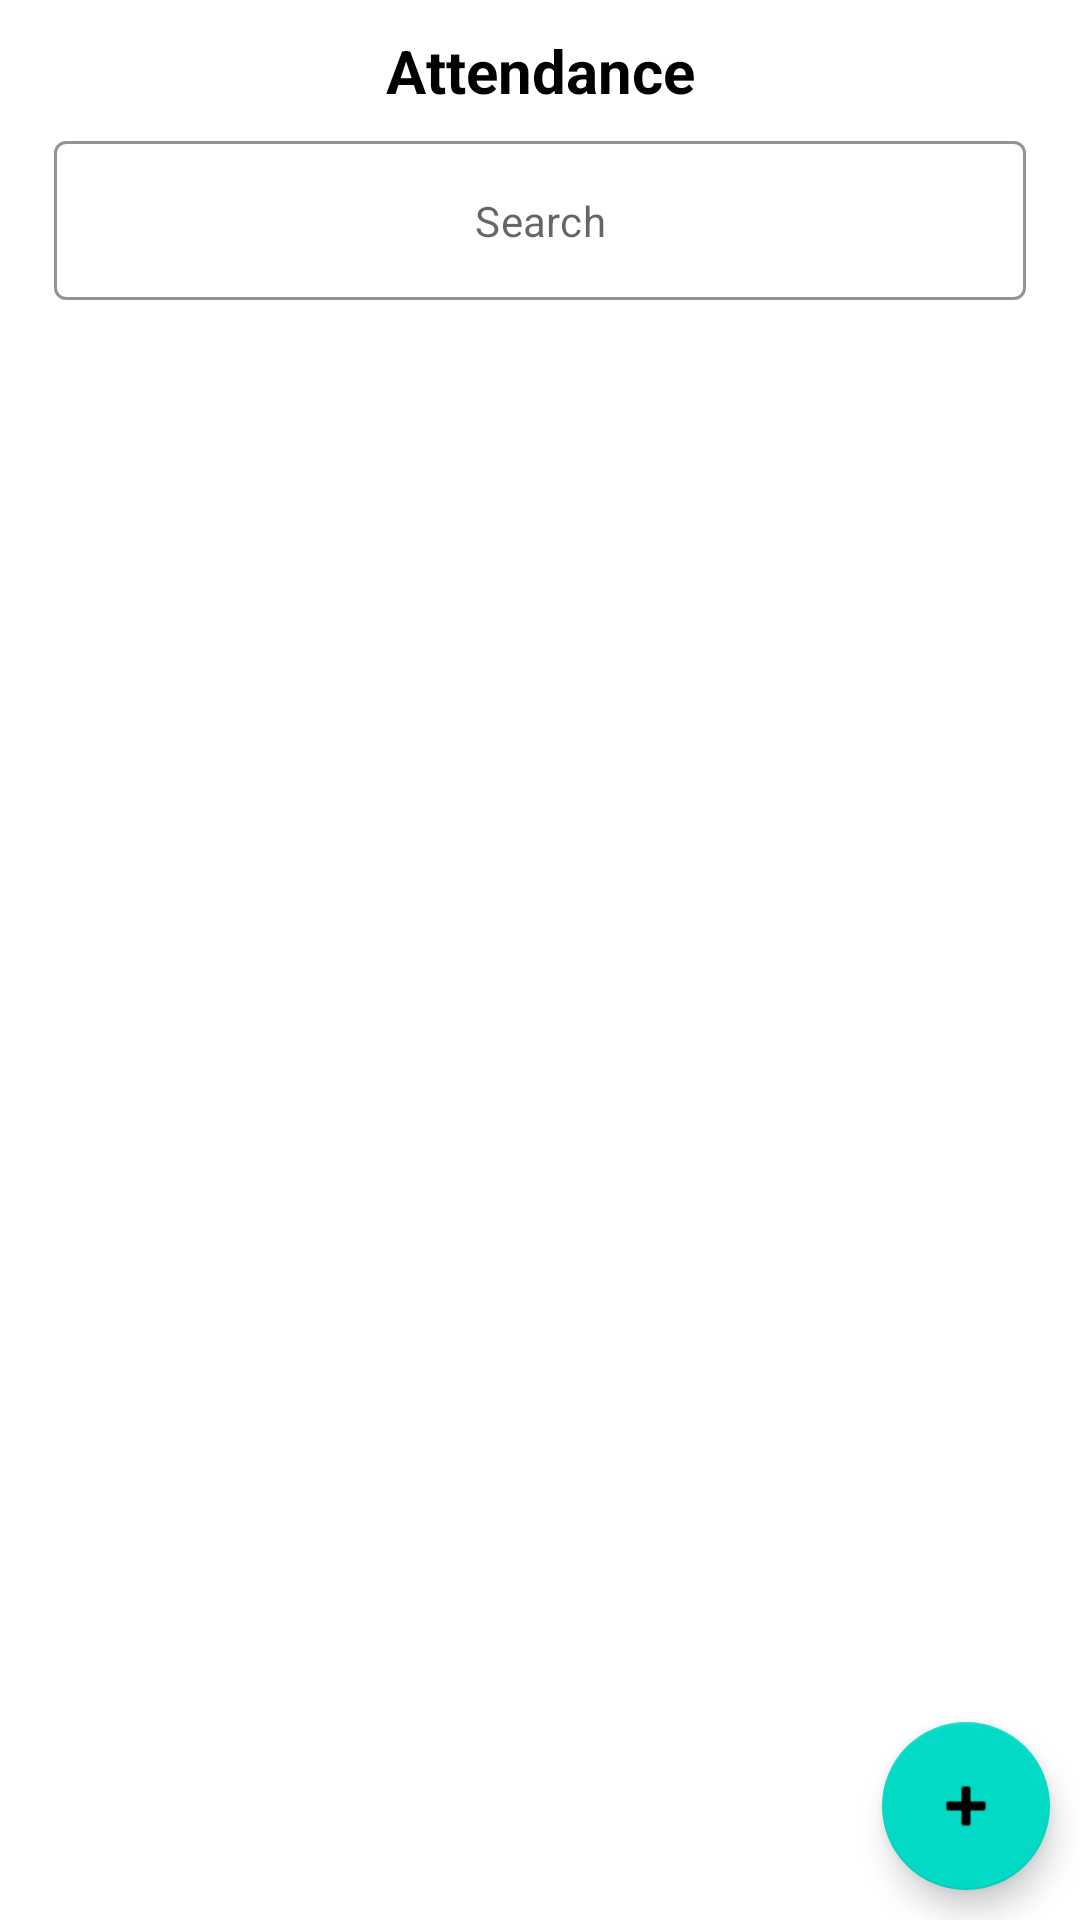

Produce the Android XML layout that renders to this screen, including the resource entries it uses.
<!-- AndroidManifest.xml: application theme Theme.Attend -->
<!-- res/layout/fragment_students.xml -->
<?xml version="1.0" encoding="utf-8"?>
<RelativeLayout xmlns:android="http://schemas.android.com/apk/res/android"
    xmlns:app="http://schemas.android.com/apk/res-auto"
    xmlns:tools="http://schemas.android.com/tools"
    android:layout_width="match_parent"
    android:layout_height="match_parent">


    <LinearLayout
        android:layout_width="match_parent"
        android:layout_height="match_parent"
        android:orientation="vertical">

        <TextView
            android:id="@+id/dialog_title"
            android:layout_width="match_parent"
            android:layout_height="wrap_content"
            android:layout_margin="10dp"
            android:gravity="center"
            android:text="@string/attendance"
            android:textColor="@color/black"
            android:textSize="20sp"
            android:textStyle="bold" />

        <com.google.android.material.textfield.TextInputLayout
            android:id="@+id/txt_search"
            style="@style/Widget.MaterialComponents.TextInputLayout.OutlinedBox"
            android:layout_width="match_parent"
            android:layout_height="wrap_content"
            android:layout_marginHorizontal="18dp"
            android:layout_marginBottom="10dp"
            app:boxStrokeColor="@color/black"
            app:hintEnabled="false">

            <com.google.android.material.textfield.TextInputEditText
                android:layout_width="match_parent"
                android:layout_height="wrap_content"
                android:hint="@string/search"
                android:inputType="text"
                android:textAlignment="center"
                android:textSize="14sp" />

        </com.google.android.material.textfield.TextInputLayout>

        <androidx.recyclerview.widget.RecyclerView
            android:id="@+id/recyclerView"
            android:layout_width="match_parent"
            android:layout_height="match_parent"
            android:clipToPadding="false"
            android:minHeight="400dp"
            android:padding="4dp"
            android:scrollbars="none"
            app:layoutManager="androidx.recyclerview.widget.LinearLayoutManager"
            tools:itemCount="5"
            tools:listitem="@layout/item_admin" />
    </LinearLayout>


    <com.google.android.material.floatingactionbutton.FloatingActionButton
        android:id="@+id/fab"
        android:layout_width="wrap_content"
        android:layout_height="wrap_content"
        android:layout_alignParentEnd="true"
        android:layout_alignParentBottom="true"
        android:layout_gravity="bottom|end"
        android:layout_marginEnd="10dp"
        android:layout_marginBottom="10dp"
        android:contentDescription="@string/add"
        app:layout_constraintBottom_toBottomOf="parent"
        app:layout_constraintEnd_toEndOf="parent"
        app:srcCompat="@android:drawable/ic_input_add" />


</RelativeLayout>
<!-- res/layout/item_admin.xml (included above) -->
<?xml version="1.0" encoding="utf-8"?>
<layout xmlns:android="http://schemas.android.com/apk/res/android"
    xmlns:app="http://schemas.android.com/apk/res-auto"
    xmlns:tools="http://schemas.android.com/tools">

    <androidx.cardview.widget.CardView
        android:layout_width="match_parent"
        android:layout_height="wrap_content"
        android:layout_margin="4dp"
        app:cardCornerRadius="5dp">

        <androidx.constraintlayout.widget.ConstraintLayout
            android:id="@+id/btn_back"
            android:layout_width="match_parent"
            android:layout_height="wrap_content"
            android:background="?attr/selectableItemBackground"
            android:gravity="center_vertical"
            android:orientation="horizontal"
            android:padding="10dp">

            <TextView
                android:id="@+id/txt_name"
                android:layout_width="wrap_content"
                android:layout_height="wrap_content"
                android:textAlignment="viewStart"
                android:textColor="@color/black"
                android:textStyle="bold"
                app:layout_constraintStart_toStartOf="parent"
                app:layout_constraintTop_toTopOf="parent"
                tools:text="@string/app_name" />

            <TextView
                android:id="@+id/txt_phone"
                android:layout_width="wrap_content"
                android:layout_height="wrap_content"
                android:textAlignment="viewEnd"
                android:textStyle="bold"
                app:layout_constraintBaseline_toBaselineOf="@id/txt_name"
                app:layout_constraintEnd_toEndOf="parent"
                tools:text="0500000000" />

        </androidx.constraintlayout.widget.ConstraintLayout>
    </androidx.cardview.widget.CardView>
</layout>
<!-- resources referenced by this layout -->
<resources>
  <color name="black">#FF000000</color>
  <string name="add">Add</string>
  <string name="app_name">Attend</string>
  <string name="attendance">Attendance</string>
  <string name="search">Search</string>
  <style name="Theme.Attend" parent="Theme.MaterialComponents.DayNight.DarkActionBar">
          
          <item name="colorPrimary">@color/purple_500</item>
          <item name="colorPrimaryVariant">@color/purple_700</item>
          <item name="colorOnPrimary">@color/white</item>
          
          <item name="colorSecondary">@color/teal_200</item>
          <item name="colorSecondaryVariant">@color/teal_700</item>
          <item name="colorOnSecondary">@color/black</item>
          
          <item name="android:statusBarColor">?attr/colorPrimaryVariant</item>
          
      </style>
  <color name="purple_500">#F0AD0E</color>
  <color name="purple_700">#CF9407</color>
  <color name="white">#FFFFFFFF</color>
  <color name="teal_200">#FF03DAC5</color>
  <color name="teal_700">#FF018786</color>
</resources>
